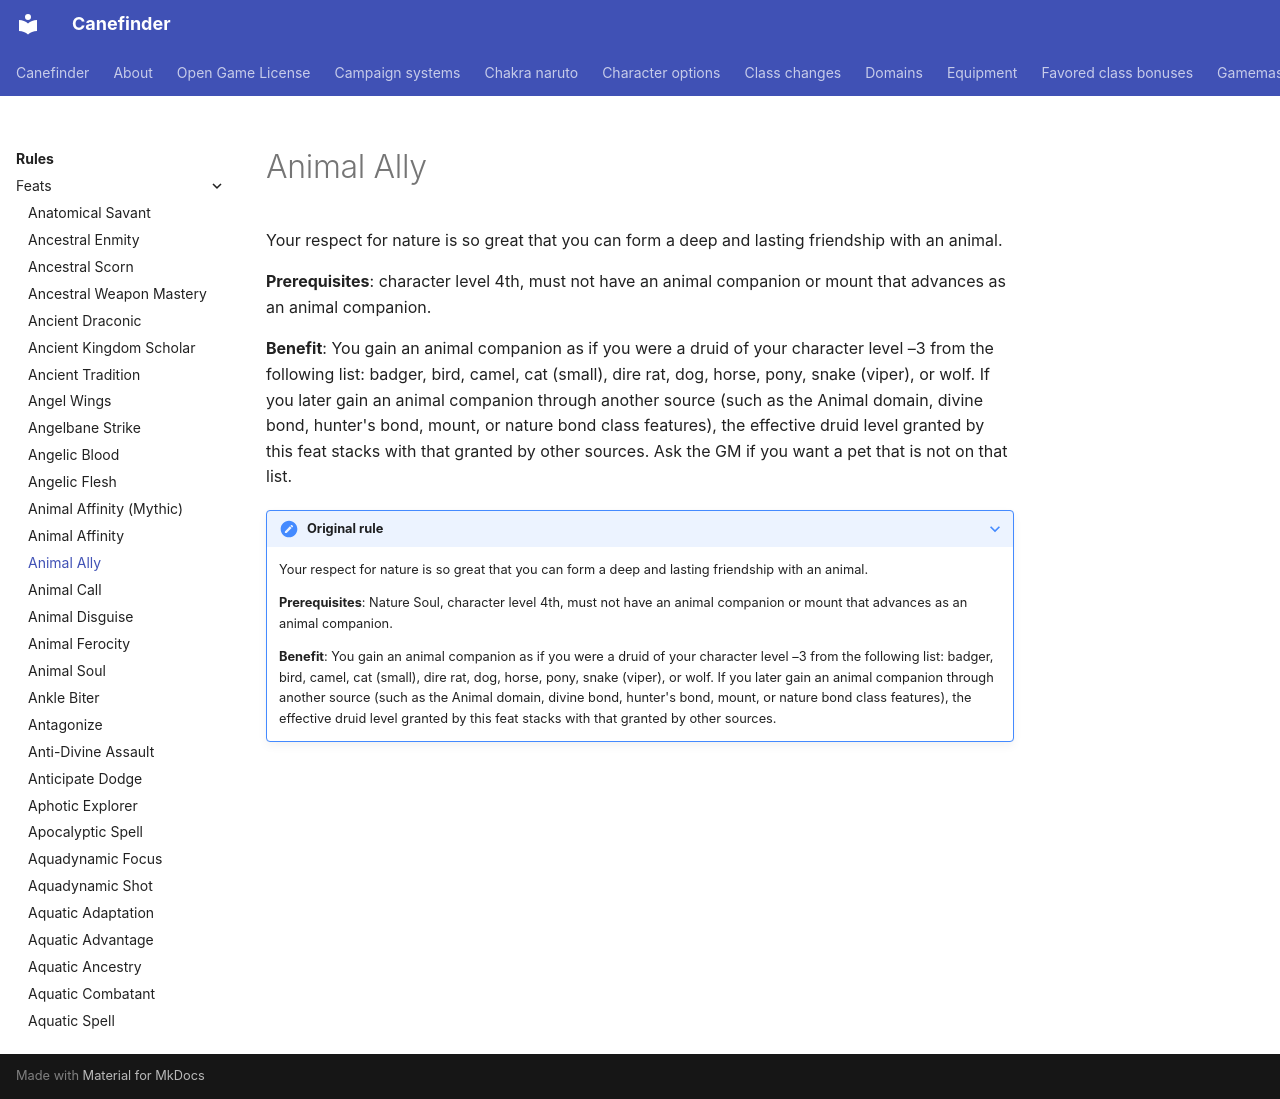

repository: canefinderhouserules/Canefinderhouserules · page: rules/feats/animal-ally/index.html · generator: mkdocs

# Animal Ally

Your respect for nature is so great that you can form a deep and lasting friendship with an animal.

**Prerequisites**: character level 4th, must not have an animal companion or mount that advances as an animal companion.

**Benefit**: You gain an animal companion as if you were a druid of your character level –3 from the following list: badger, bird, camel, cat (small), dire rat, dog, horse, pony, snake (viper), or wolf. If you later gain an animal companion through another source (such as the Animal domain, divine bond, hunter's bond, mount, or nature bond class features), the effective druid level granted by this feat stacks with that granted by other sources. Ask the GM if you want a pet that is not on that list.

??? note "Original rule"

    Your respect for nature is so great that you can form a deep and lasting friendship with an animal.

    **Prerequisites**: Nature Soul, character level 4th, must not have an animal companion or mount that advances as an animal companion.

    **Benefit**: You gain an animal companion as if you were a druid of your character level –3 from the following list: badger, bird, camel, cat (small), dire rat, dog, horse, pony, snake (viper), or wolf. If you later gain an animal companion through another source (such as the Animal domain, divine bond, hunter's bond, mount, or nature bond class features), the effective druid level granted by this feat stacks with that granted by other sources.
